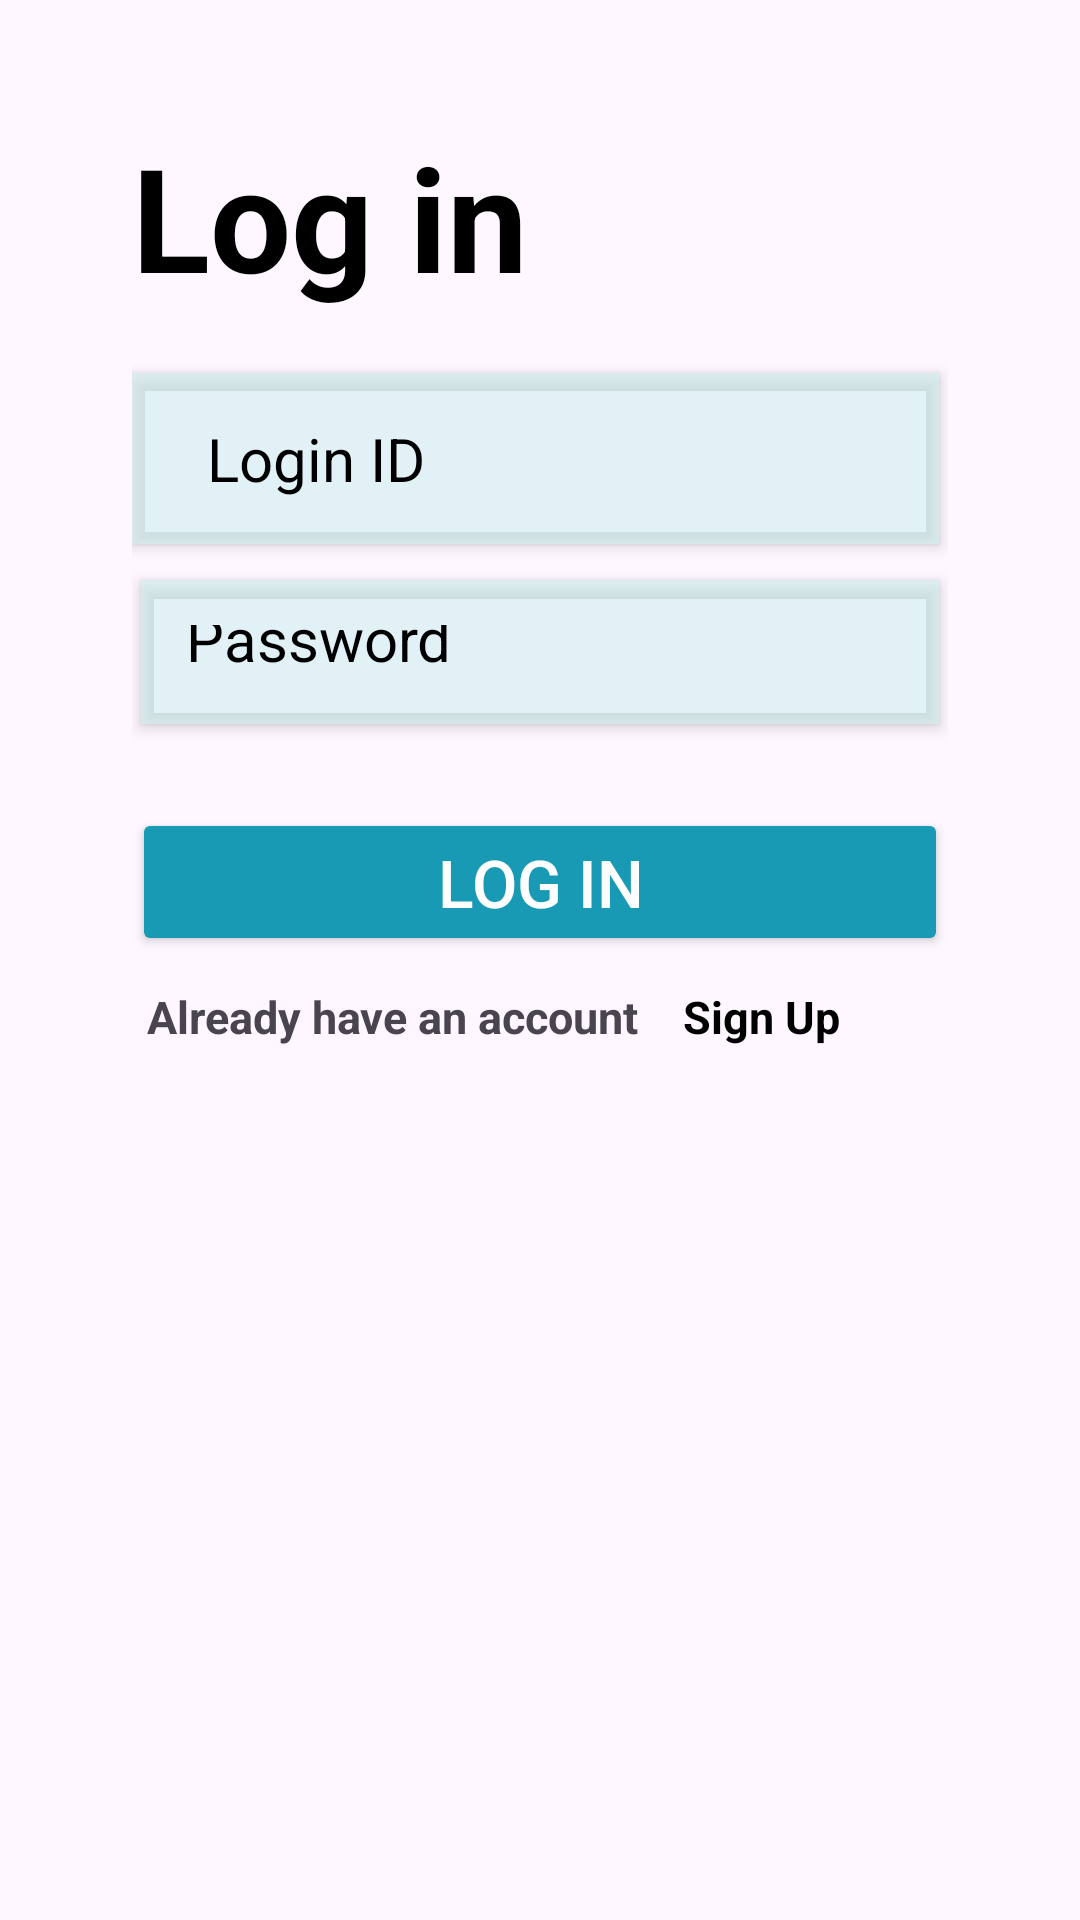

This screen was rendered from an Android layout file. Write that file and the resources it references.
<!-- AndroidManifest.xml: application theme Theme.ProjectAdd -->
<!-- res/layout/activity_log_in_doctor.xml -->
<?xml version="1.0" encoding="utf-8"?>
<LinearLayout xmlns:android="http://schemas.android.com/apk/res/android"
    xmlns:app="http://schemas.android.com/apk/res-auto"
    xmlns:tools="http://schemas.android.com/tools"
    android:layout_width="match_parent"
    android:layout_height="match_parent"
    android:orientation="vertical"
    android:padding="20dp"
    android:background="@drawable/selected"
    tools:context=".LogInDoctorActivity"
    >
    <LinearLayout
        android:layout_width="match_parent"
        android:layout_height="wrap_content"
        android:elevation="6dp"
        android:layout_marginHorizontal="4dp"
        android:padding="20dp"
        android:orientation="vertical"
        >

        <TextView
            android:layout_width="match_parent"
            android:layout_height="wrap_content"
            android:text="@string/log_in"
            android:layout_marginBottom="20dp"
            android:textColor="@color/black"
            android:textSize="48sp"
            android:textStyle="bold" />

            <EditText
                android:id="@+id/doctorLoginId"
                android:layout_width="match_parent"
                android:height="50dp"
                android:textColor="@color/white"
                android:elevation="3dp"
                android:layout_marginBottom="12dp"
                android:layout_marginRight="3dp"
                android:backgroundTint="@color/back1"
                android:layout_height="wrap_content"
                android:textSize="20sp"
                android:paddingHorizontal="25dp"
                android:maxLength="10"
                android:paddingVertical="15dp"
                android:inputType="textPersonName"
                android:hint="@string/login_id"
                android:textColorHint="@color/black"
                android:background="@color/white"
                android:ems="10"
                />


        <EditText
            android:id="@+id/doctorLoginPassword"
            android:layout_width="match_parent"
            android:layout_height="48dp"
            android:layout_marginHorizontal="3dp"
            android:layout_marginBottom="3dp"
            android:background="@color/white"
            android:elevation="3dp"
            android:textSize="20sp"
            android:ems="10"
            android:backgroundTint="@color/back1"

            android:hint="@string/password"
            android:padding="15dp"
            android:inputType="textPassword"
            android:textColor="@color/black"
            android:textColorHint="@color/black"
            app:layout_constraintEnd_toEndOf="parent"
            app:layout_constraintStart_toStartOf="parent" />




        <Button
            android:id="@+id/logInDoctorBtn"
            android:layout_width="match_parent"
            android:layout_height="wrap_content"
            android:layout_marginTop="25dp"
            android:text="@string/log_in"
            android:textSize="22sp"
            android:backgroundTint="@color/buttonin"
            android:textColor="@color/white"
            android:padding="10dp" />
        <LinearLayout
            android:layout_width="match_parent"
            android:layout_height="wrap_content"
            android:orientation="horizontal">
            <TextView
                android:layout_width="wrap_content"
                android:layout_height="wrap_content"
                android:padding="5dp"
                android:text="@string/already_have_an_account"
                android:textStyle="bold"
                android:textSize="15sp"

                />
            <TextView
                android:id="@+id/signUpDoctorOption"
                android:layout_width="match_parent"
                android:layout_height="wrap_content"
                android:padding="10dp"
                android:text="@string/sign_up"
                android:textSize="15sp"
                android:textColor="@color/black"
                android:textStyle="bold"


                />


        </LinearLayout>



</LinearLayout>
</LinearLayout>
<!-- resources referenced by this layout -->
<resources>
  <color name="back1">#99CFEFEF</color>
  <color name="black">#FF000000</color>
  <color name="buttonin">#189AB4</color>
  <color name="white">#FFFFFFFF</color>
  <string name="already_have_an_account">Already have an account</string>
  <string name="log_in">Log in</string>
  <string name="login_id">Login ID</string>
  <string name="password">Password</string>
  <string name="sign_up">Sign Up</string>
  <style name="Theme.ProjectAdd" parent="Base.Theme.ProjectAdd" />
  <style name="Base.Theme.ProjectAdd" parent="Theme.Material3.DayNight.NoActionBar">
          
          
      </style>
</resources>
